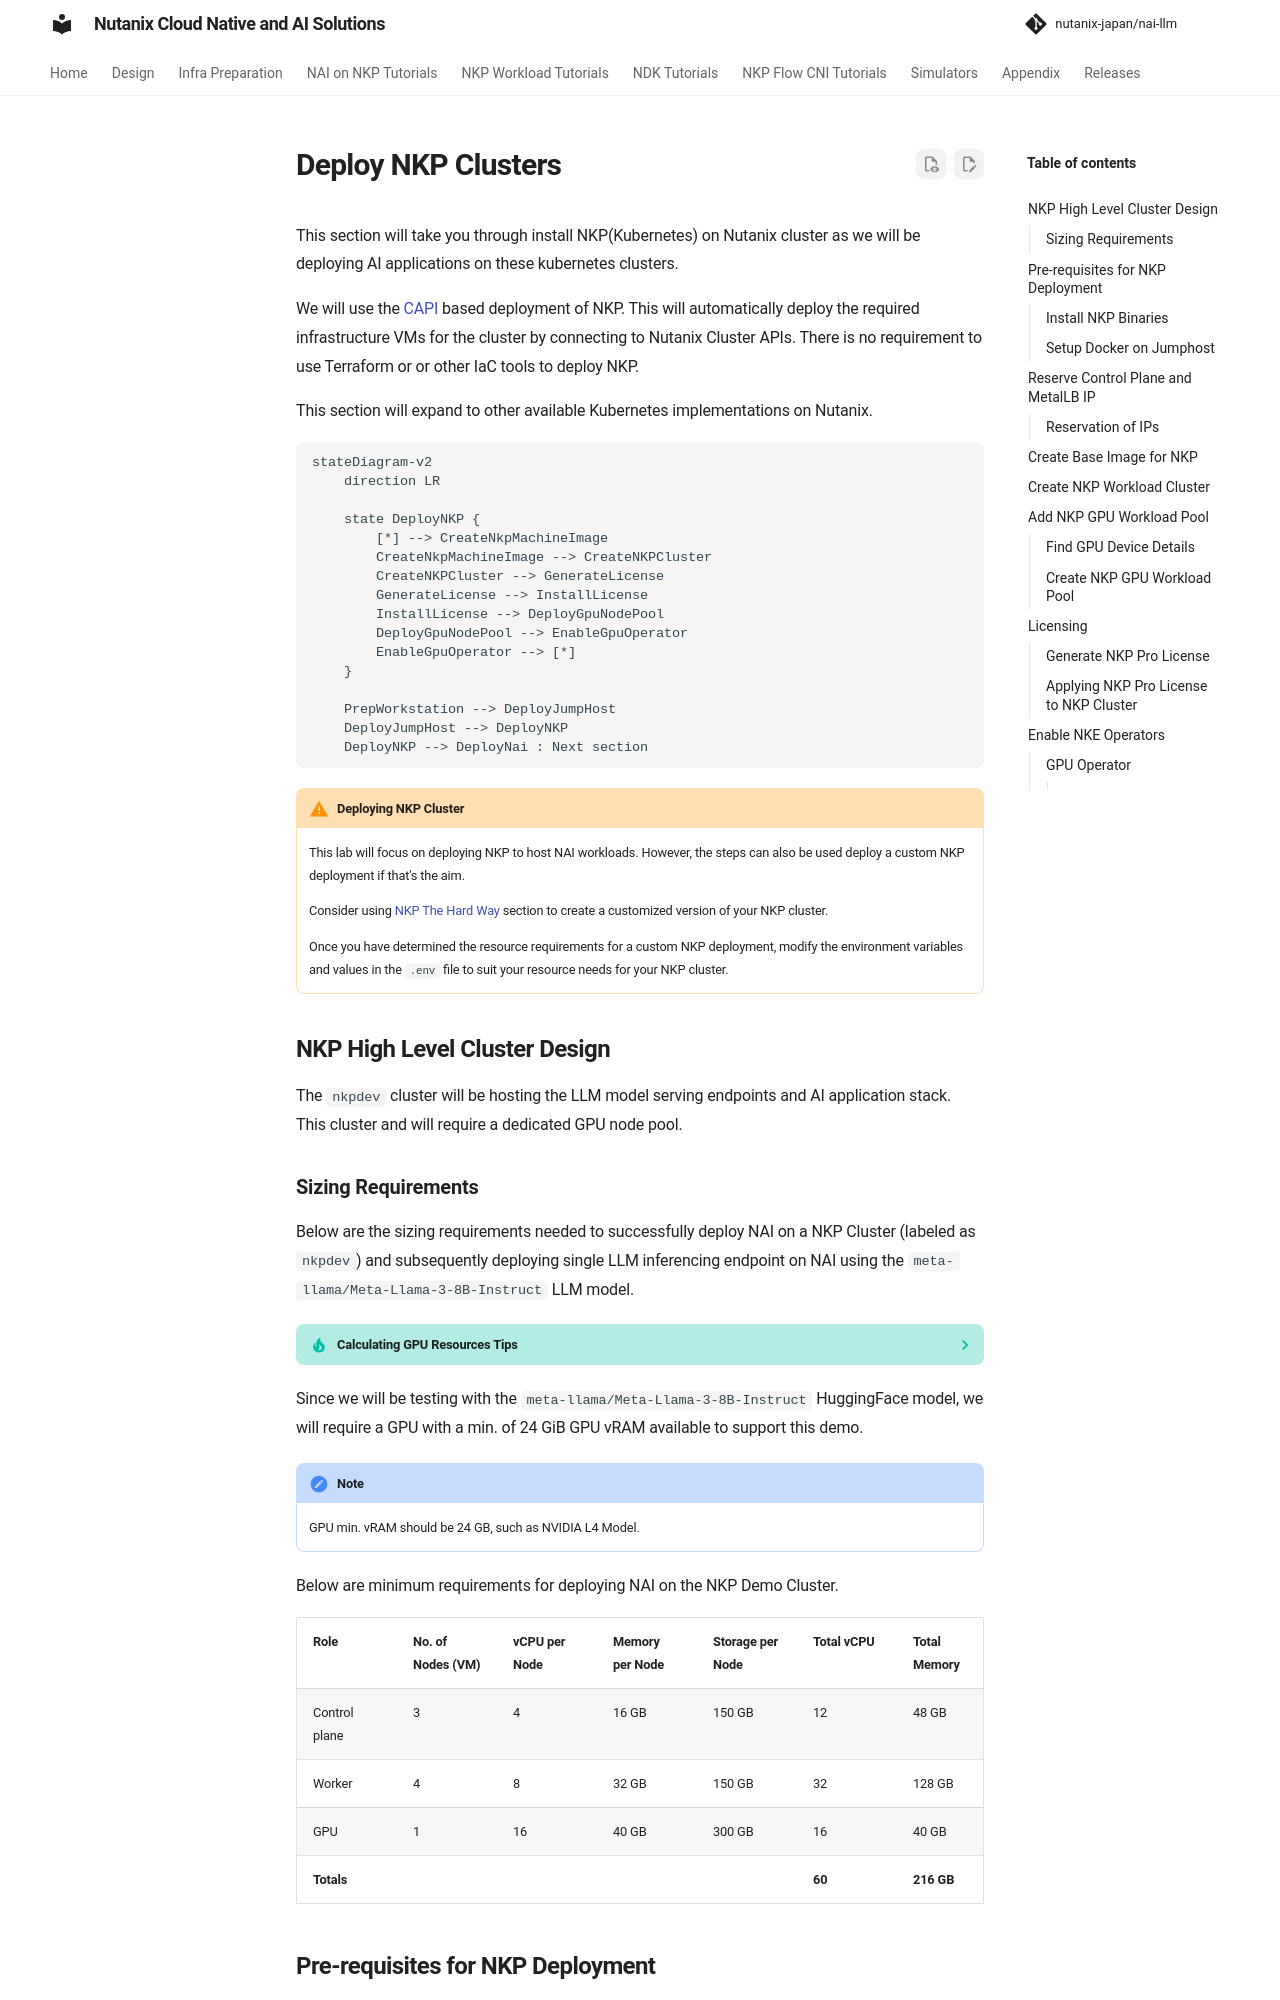

repository: nutanix-japan/nai-llm · page: 2.8.0/nai/infra_nkp_nai/index.html · generator: mkdocs

# Deploy NKP Clusters

This section will take you through install NKP(Kubernetes) on Nutanix cluster as we will be deploying AI applications on these kubernetes clusters.

We will use the [CAPI](https://cluster-api.sigs.k8s.io/) based deployment of NKP. This will automatically deploy the required infrastructure VMs for the cluster by connecting to Nutanix Cluster APIs. There is no requirement to use Terraform or or other IaC tools to deploy NKP.

This section will expand to other available Kubernetes implementations on Nutanix.

```mermaid
stateDiagram-v2
    direction LR
    
    state DeployNKP {
        [*] --> CreateNkpMachineImage
        CreateNkpMachineImage --> CreateNKPCluster
        CreateNKPCluster --> GenerateLicense
        GenerateLicense --> InstallLicense
        InstallLicense --> DeployGpuNodePool
        DeployGpuNodePool --> EnableGpuOperator
        EnableGpuOperator --> [*]
    }

    PrepWorkstation --> DeployJumpHost 
    DeployJumpHost --> DeployNKP 
    DeployNKP --> DeployNai : Next section
```

!!! warning "Deploying NKP Cluster"

    This lab will focus on deploying NKP to host NAI workloads. However, the steps can also be used deploy a custom NKP deployment if that's the aim.

    Consider using [NKP The Hard Way](../appendix/infra_nkp_hard_way.md) section to create a customized version of your NKP cluster.

    Once you have determined the resource requirements for a custom NKP deployment, modify the environment variables and values in the ``.env`` file to suit your resource needs for your NKP cluster.

## NKP High Level Cluster Design

The ``nkpdev`` cluster will be hosting the LLM model serving endpoints and AI application stack. This cluster and will require a dedicated GPU node pool.

### Sizing Requirements

Below are the sizing requirements needed to successfully deploy NAI on a NKP Cluster (labeled as ``nkpdev``) and subsequently deploying single LLM inferencing endpoint on NAI using the `meta-llama/Meta-Llama-3-8B-Instruct` LLM model.

??? Tip "Calculating GPU Resources Tips"

    The calculations below assume that you're already aware of how much memory is required to load target LLM model.

    For a general example:

    - To host a 8b(illion) parameter model, multiply the parameter number by 2 to get minimum GPU memory requirements. 
      e.g. 16GB of GPU memory is required for 8b parameter model.
  
    > So in the case of the `meta-llama/Meta-Llama-3-8B-Instruct` model, you'll need a min. 16 GiB GPU vRAM available

    Below are additional sizing consideration "Rule of Thumb" for further calculating min. GPU node resources:

    - For each GPU node will have 8 CPU cores, 24 GB of memory, and 300 GB of disk space.
    - For each GPU attached to the node, add 16 GiB of memory.
    - For each endpoint attached to the node, add 8 CPU cores.
    - If a model needs multiple GPUs, ensure all GPUs are attached to the same worker node
    - For resiliency, while running multiple instances of the same endpoint, ensure that the GPUs are on different worker nodes.

Since we will be testing with the ``meta-llama/Meta-Llama-3-8B-Instruct`` HuggingFace model, we will require a GPU with a min. of 24 GiB GPU vRAM available to support this demo.

!!! note
    GPU min. vRAM should be 24 GB, such as NVIDIA L4 Model.

Below are minimum requirements for deploying NAI on the NKP Demo Cluster.

| Role          | No. of Nodes (VM) | vCPU per Node | Memory per Node | Storage per Node | Total vCPU | Total Memory |
|---------------|-------------------|---------------|-----------------|------------------|------------|--------------|
| Control plane | 3                 | 4             | 16 GB           | 150 GB           | 12         | 48 GB        |
| Worker        | 4                 | 8             | 32 GB           | 150 GB           | 32         | 128 GB       |
| GPU           | 1                 | 16            | 40 GB           | 300 GB           | 16         | 40 GB        |
| **Totals**    |                   |               |                 |                  | **60**     | **216 GB**   |


## Pre-requisites for NKP Deployment

1. Existing Ubuntu Linux jumphost VM. See here for jumphost installation [steps](../infra/infra_jumphost_tofu.md).
2. [Docker](#setup-docker-on-jumphost) or Podman installed on the jumphost VM
3. Nutanix PC is at least ``2024.1``
4. Nutanix AOS is at least ``6.5``,``6.8+``
5. Download and install ``nkp`` binary from Nutanix Portal
6. Find and reserve 3 IPs for control plane and MetalLB access from AHV network
7. Find GPU details from Nutanix cluster
8. Create a base image to use with NKP nodes using ``nkp`` command
